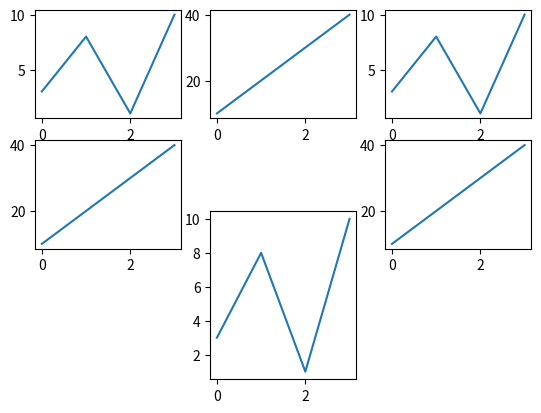

Source code (Python):
import matplotlib.pyplot as plt
import numpy as np

x = np.array([0, 1, 2, 3])
y = np.array([3, 8, 1, 10])

plt.subplot(3, 3, 1)    #表示两行三列第一个图
plt.plot(x,y)

x = np.array([0, 1, 2, 3])
y = np.array([10, 20, 30, 40])

plt.subplot(3, 3, 2)#表示两行三列第2个图
plt.plot(x,y)

x = np.array([0, 1, 2, 3])
y = np.array([3, 8, 1, 10])

plt.subplot(3, 3, 3)#表示两行三列第3个图
plt.plot(x,y)

x = np.array([0, 1, 2, 3])
y = np.array([10, 20, 30, 40])

plt.subplot(3, 3, 4)#表示两行三列第4个图
plt.plot(x,y)

x = np.array([0, 1, 2, 3])
y = np.array([3, 8, 1, 10])

plt.subplot(2, 3, 5)#表示两行三列第5个图
plt.plot(x,y)

x = np.array([0, 1, 2, 3])
y = np.array([10, 20, 30, 40])

plt.subplot(3, 3, 6)#表示两行三列第6个图
plt.plot(x,y)

plt.show()

x = np.array([0, 1, 2, 3])
y = np.array([10, 20, 30, 40])

